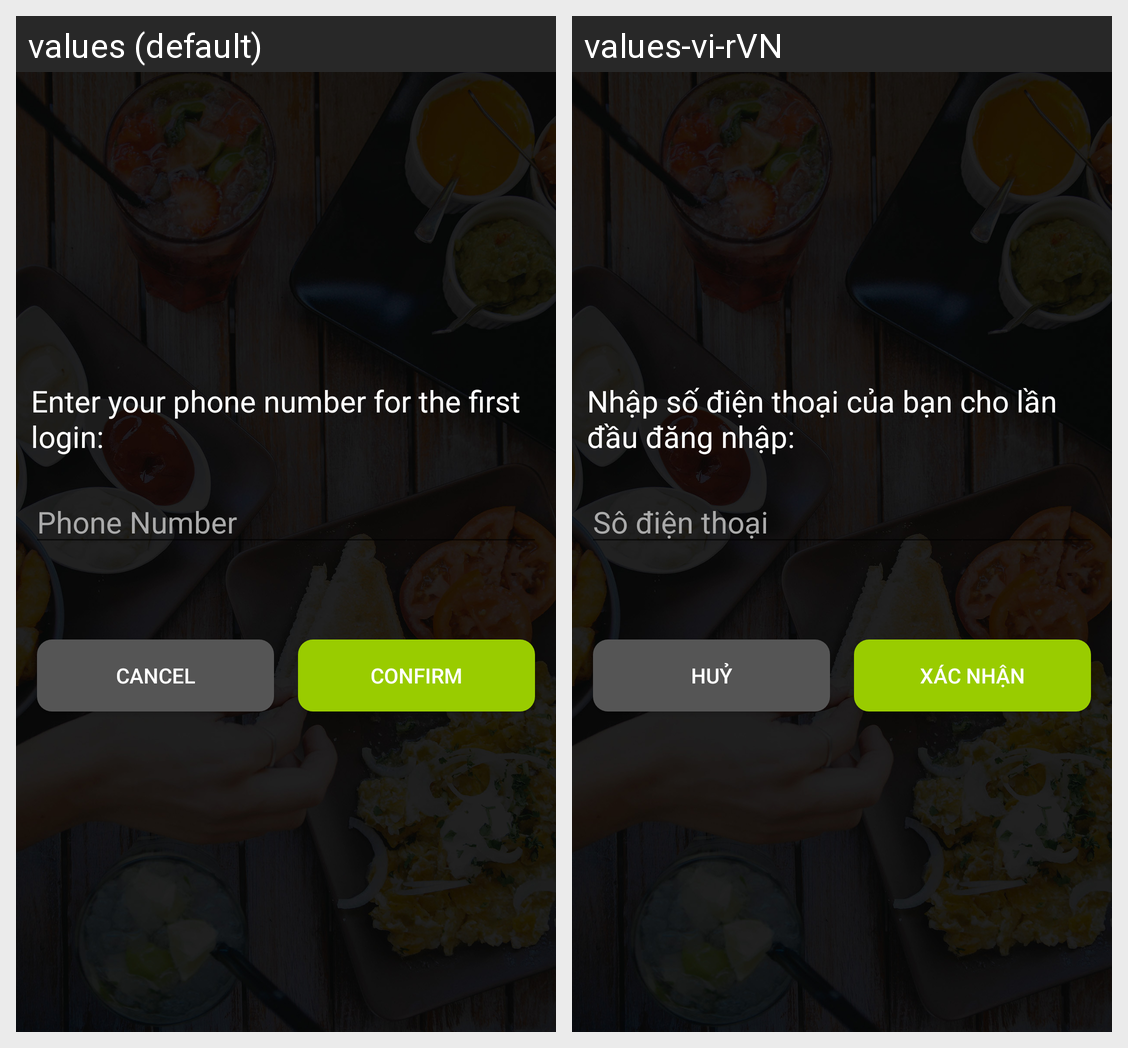

Strings drawn on this Android screen and how each of the app's shown locales translates them:
Android screen res/layout/activity_add_info_facebook_login.xml rendered under 2 locales, left to right: values (default), values-vi-rVN. Device: Nexus 5 (rendered at 1080×1920; each locale shown at half size, 540×960, under a caption strip naming it); theme AppTheme.
Strings drawn on this screen, with the default value and each locale's value (text and hints the layout hard-codes, and strings that could not be matched under every locale, appear in the picture but are not listed):

enter_your_phone_number_for_the_first_login
  values: Enter your phone number for the first login:
  values-vi-rVN: Nhập số điện thoại của bạn cho lần đầu đăng nhập: 

phone_number
  values: Phone Number
  values-vi-rVN: Sô điện thoại

cancel
  values: Cancel
  values-vi-rVN: Huỷ

confirm
  values: Confirm
  values-vi-rVN: Xác nhận
